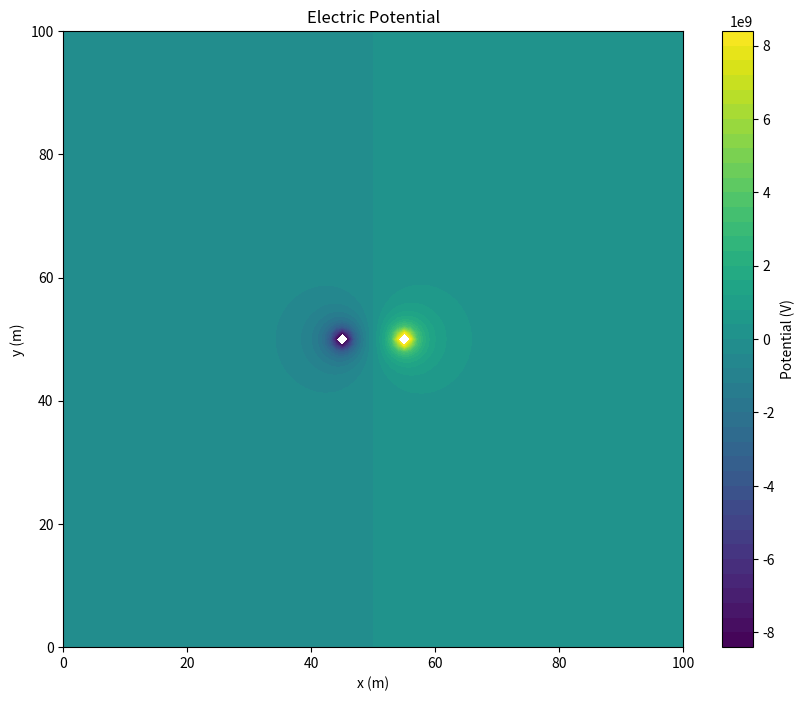
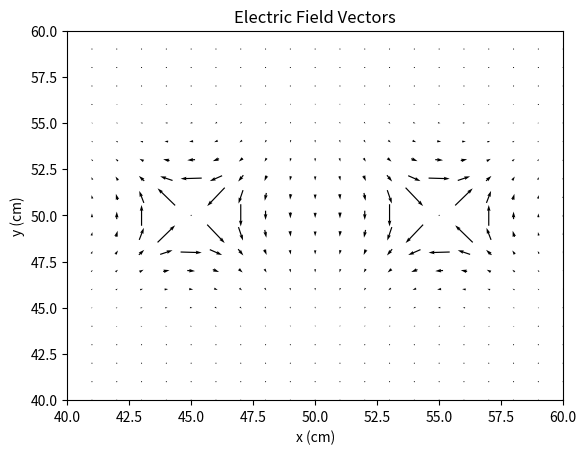

Here is the Python script that generated these plots, in order:
import numpy as np
import matplotlib.pyplot as plt


# F/m Vacuum electric permittivity
epsilon_0 = 8.85e-12  # Vacuum permittivity in F/m
grid_size = 101  # Grid dimensions


def electric_potential(q,x1,y1,x2,y2):
    r = np.sqrt((x2-x1)**2 + (y2-y1)**2)
    #r[r == 0] = 1e-12  # Avoid division by zero
    return q / (4 * np.pi * epsilon_0 * r)





#charge 1
#arr[50,45] = -1

#charge 2
#arr[50,55] = 1

#chare 1 location
charge_1_x = 50
charge_1_y = 45

#charge 2 location
charge_2_x = 50
charge_2_y = 55

potentials = np.zeros((grid_size, grid_size))

for i in range(101):
    x = i 
    for j in range(101):
        y=j
        potentials[i, j] = electric_potential(-1, charge_1_x, charge_1_y, x, y) + \
                           electric_potential(1, charge_2_x, charge_2_y, x, y)
        
        

X = np.arange(0,101)
Y = np.arange(0,101)
# Plotting the potential
plt.figure(figsize=(10, 8))
plt.contourf(X, Y, potentials, levels=50, cmap='viridis')
plt.colorbar(label='Potential (V)')
plt.xlabel('x (m)')
plt.ylabel('y (m)')
plt.title('Electric Potential')
plt.show()

#electric field is -gradient * potential

# Calculate the gradient (partial derivatives) of the potential
dPhi_dx, dPhi_dy = np.gradient(potentials, 1, 1)

print(dPhi_dx.shape)

E_x = - dPhi_dx
E_y = - dPhi_dy


U, V = E_x, E_y 

fig, ax = plt.subplots()
q = ax.quiver(X, Y, U , V ,
               scale=7e10, pivot='mid')
#ax.quiverkey(q, X=0.9, Y=0.9, U=2,
             #label='Quiver key, length = 10', labelpos='E')

plt.xlabel('x (cm)')
plt.ylabel('y (cm)')
plt.title('Electric Field Vectors')
plt.xlim(40,60)
plt.ylim(40,60)
#plt.set_ylmin()

plt.show()


